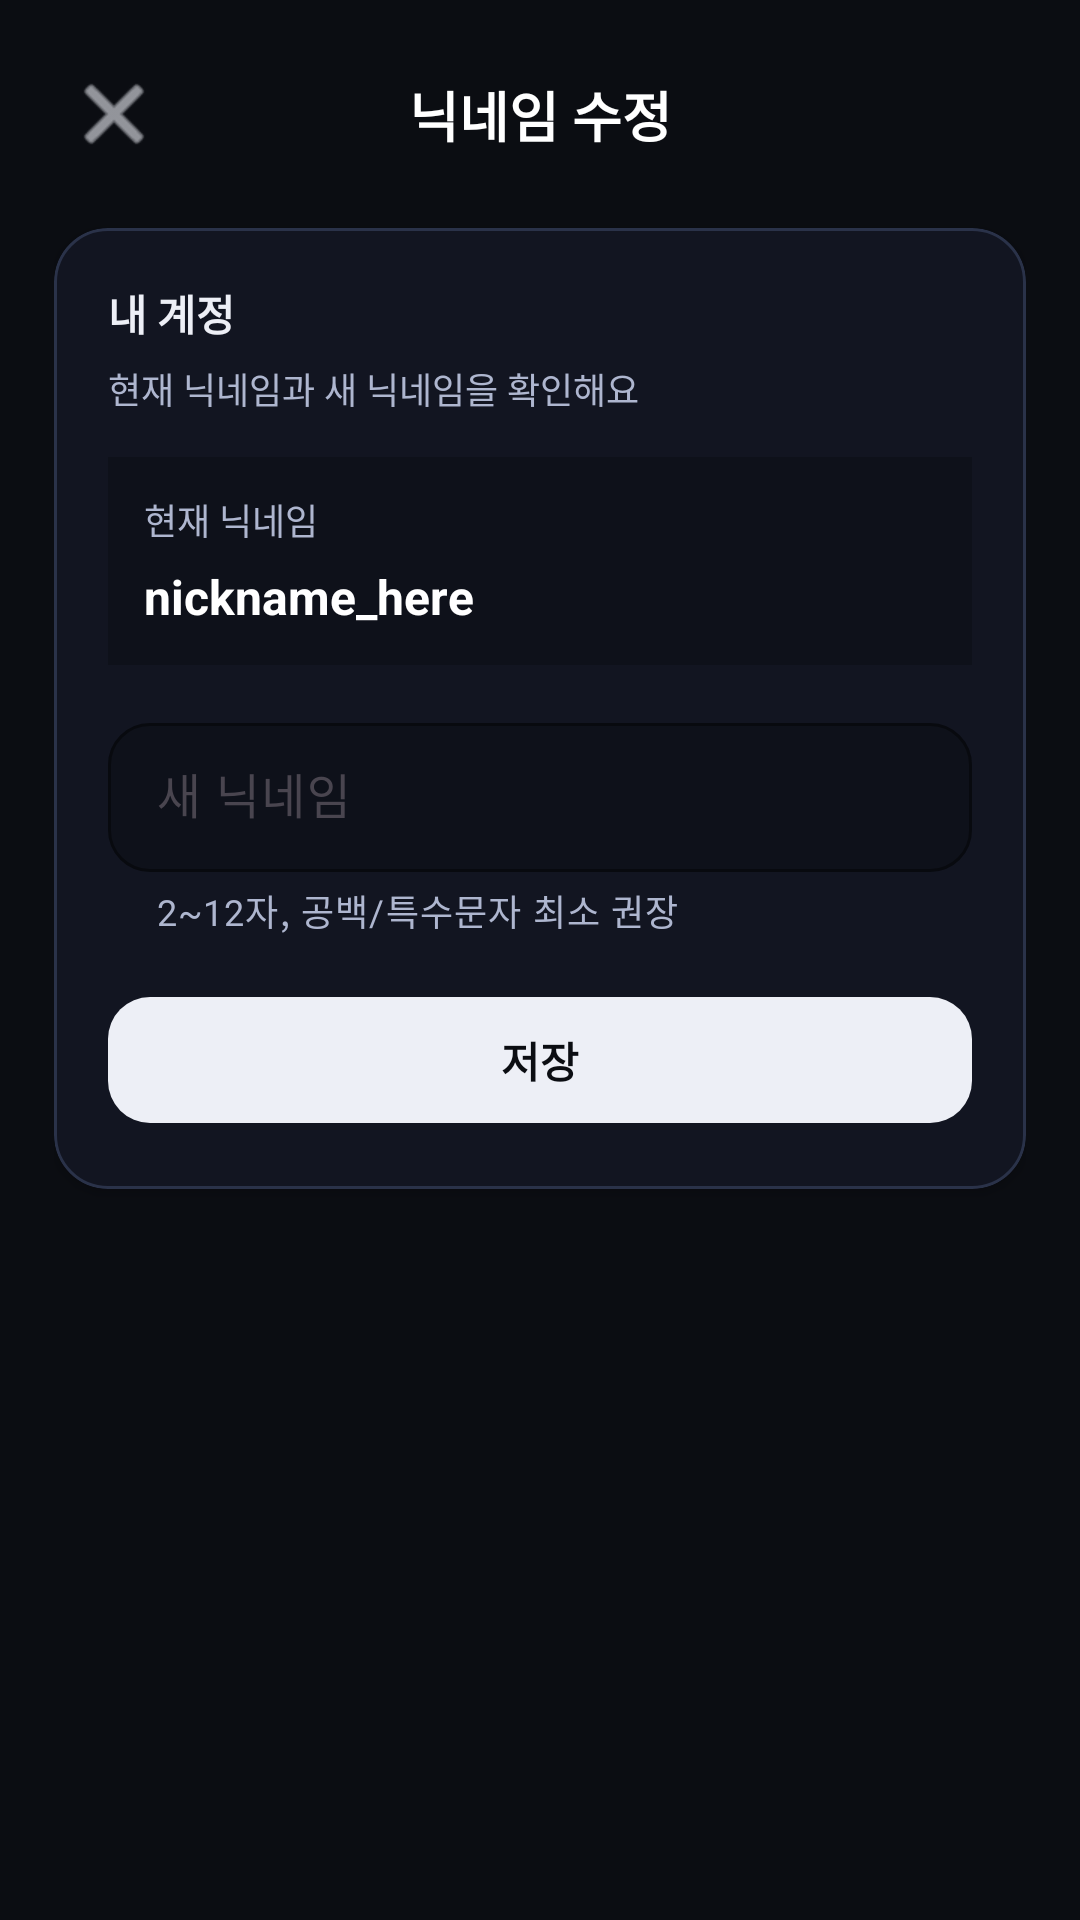

Android layout source for this screen:
<!-- AndroidManifest.xml: application theme Theme._20251215 -->
<!-- res/layout/activity_edit_profile.xml -->
<?xml version="1.0" encoding="utf-8"?>
<androidx.constraintlayout.widget.ConstraintLayout xmlns:android="http://schemas.android.com/apk/res/android"
    xmlns:app="http://schemas.android.com/apk/res-auto"
    xmlns:tools="http://schemas.android.com/tools"
    android:id="@+id/main"
    android:layout_width="match_parent"
    android:layout_height="match_parent"
    tools:context=".Setting.EditProfileActivity">

    <androidx.constraintlayout.widget.ConstraintLayout
        android:layout_width="match_parent"
        android:layout_height="match_parent"
        android:background="#0B0D12"
        android:padding="18dp"
        app:layout_constraintBottom_toBottomOf="parent"
        app:layout_constraintEnd_toEndOf="parent"
        app:layout_constraintStart_toStartOf="parent"
        app:layout_constraintTop_toTopOf="parent">

        
        <ImageButton
            android:id="@+id/btnBack"
            android:layout_width="40dp"
            android:layout_height="40dp"
            android:background="@android:color/transparent"
            android:src="@android:drawable/ic_menu_close_clear_cancel"
            app:layout_constraintStart_toStartOf="parent"
            app:layout_constraintTop_toTopOf="parent"
            app:tint="#EDEFF6" />

        <TextView
            android:id="@+id/tvTitle"
            android:layout_width="0dp"
            android:layout_height="wrap_content"
            android:layout_marginEnd="40dp"
            android:gravity="center"
            android:text="닉네임 수정"
            android:textColor="#FFFFFF"
            android:textSize="18sp"
            android:textStyle="bold"
            app:layout_constraintBottom_toBottomOf="@id/btnBack"
            app:layout_constraintEnd_toEndOf="parent"
            app:layout_constraintStart_toEndOf="@id/btnBack"
            app:layout_constraintTop_toTopOf="@id/btnBack" />

        
        <com.google.android.material.card.MaterialCardView
            android:id="@+id/cardNickname"
            android:layout_width="0dp"
            android:layout_height="wrap_content"
            android:layout_marginTop="18dp"
            app:cardBackgroundColor="#121521"
            app:cardCornerRadius="18dp"
            app:cardElevation="2dp"
            app:layout_constraintEnd_toEndOf="parent"
            app:layout_constraintStart_toStartOf="parent"
            app:layout_constraintTop_toBottomOf="@id/btnBack"
            app:strokeColor="#2A3249"
            app:strokeWidth="1dp">

            <LinearLayout
                android:layout_width="match_parent"
                android:layout_height="wrap_content"
                android:orientation="vertical"
                android:padding="18dp">

                <TextView
                    android:layout_width="wrap_content"
                    android:layout_height="wrap_content"
                    android:text="내 계정"
                    android:textColor="#EDEFF6"
                    android:textSize="14sp"
                    android:textStyle="bold" />

                <TextView
                    android:layout_width="wrap_content"
                    android:layout_height="wrap_content"
                    android:layout_marginTop="6dp"
                    android:text="현재 닉네임과 새 닉네임을 확인해요"
                    android:textColor="#AEB6CF"
                    android:textSize="12sp" />

                
                <LinearLayout
                    android:layout_width="match_parent"
                    android:layout_height="wrap_content"
                    android:layout_marginTop="14dp"
                    android:background="#0E111A"
                    android:orientation="vertical"
                    android:padding="12dp">

                    <TextView
                        android:layout_width="wrap_content"
                        android:layout_height="wrap_content"
                        android:text="현재 닉네임"
                        android:textColor="#AEB6CF"
                        android:textSize="12sp" />

                    <TextView
                        android:id="@+id/tvCurrentNickname"
                        android:layout_width="wrap_content"
                        android:layout_height="wrap_content"
                        android:layout_marginTop="6dp"
                        android:text="nickname_here"
                        android:textColor="#FFFFFF"
                        android:textSize="16sp"
                        android:textStyle="bold" />
                </LinearLayout>

                
                <com.google.android.material.textfield.TextInputLayout
                    android:id="@+id/tilNewNickname"
                    android:layout_width="match_parent"
                    android:layout_height="wrap_content"
                    android:layout_marginTop="14dp"
                    app:boxBackgroundColor="#0E111A"
                    app:boxBackgroundMode="outline"
                    app:boxCornerRadiusBottomEnd="14dp"
                    app:boxCornerRadiusBottomStart="14dp"
                    app:boxCornerRadiusTopEnd="14dp"
                    app:boxCornerRadiusTopStart="14dp"
                    app:boxStrokeColor="#2A3249"
                    app:helperText="2~12자, 공백/특수문자 최소 권장"
                    app:helperTextTextColor="#AEB6CF"
                    app:hintTextColor="#C7CFE6">

                    <com.google.android.material.textfield.TextInputEditText
                        android:id="@+id/etNewNickname"
                        android:layout_width="match_parent"
                        android:layout_height="wrap_content"
                        android:hint="새 닉네임"
                        android:inputType="textPersonName"
                        android:paddingTop="14dp"
                        android:paddingBottom="14dp"
                        android:textColor="@color/white"
                        android:textColorHint="#D2D8EA" />
                </com.google.android.material.textfield.TextInputLayout>

                
                <com.google.android.material.button.MaterialButton
                    android:id="@+id/btnSaveNickname"
                    android:layout_width="match_parent"
                    android:layout_height="50dp"
                    android:layout_marginTop="16dp"
                    android:text="저장"
                    android:textColor="#0B0D12"
                    android:textStyle="bold"
                    app:backgroundTint="#EDEFF6"
                    app:cornerRadius="14dp" />

            </LinearLayout>
        </com.google.android.material.card.MaterialCardView>

    </androidx.constraintlayout.widget.ConstraintLayout>
</androidx.constraintlayout.widget.ConstraintLayout>
<!-- resources referenced by this layout -->
<resources>
  <color name="white">#FFFFFFFF</color>
  <style name="Theme._20251215" parent="Base.Theme._20251215" />
  <style name="Base.Theme._20251215" parent="Theme.Material3.DayNight.NoActionBar">
          
      </style>
</resources>
